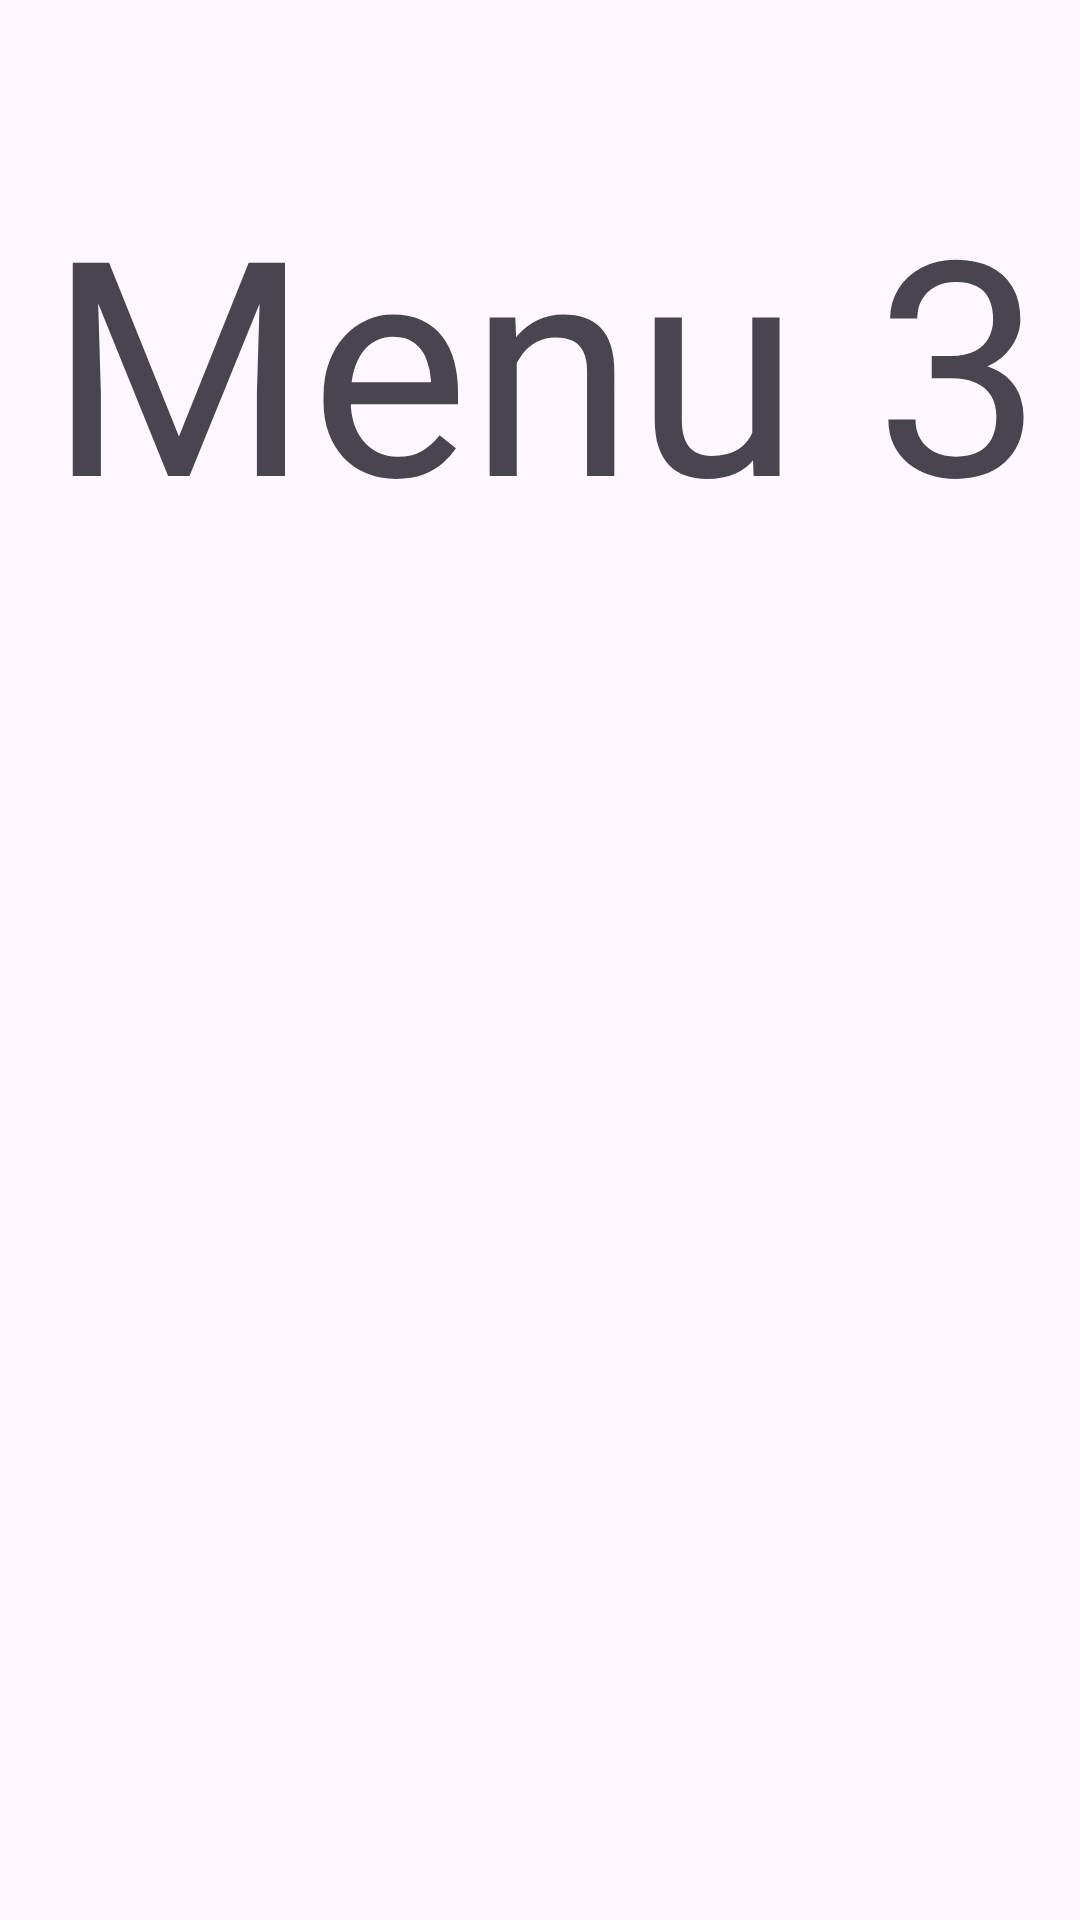

The Android layout XML behind this screen, and the referenced resources:
<!-- AndroidManifest.xml: application theme Theme.Aplikasi1 -->
<!-- res/layout/activity_menu3.xml -->
<?xml version="1.0" encoding="utf-8"?>
<androidx.constraintlayout.widget.ConstraintLayout xmlns:android="http://schemas.android.com/apk/res/android"
    xmlns:app="http://schemas.android.com/apk/res-auto"
    xmlns:tools="http://schemas.android.com/tools"
    android:layout_width="match_parent"
    android:layout_height="match_parent"
    tools:context=".Menu3">

    <TextView
        android:id="@+id/textmenu3"
        android:layout_width="wrap_content"
        android:layout_height="wrap_content"
        android:layout_marginStart="16dp"
        android:layout_marginTop="53dp"
        android:text="Menu 3"
        android:textSize="100sp"
        app:layout_constraintStart_toStartOf="parent"
        app:layout_constraintTop_toTopOf="parent" />

</androidx.constraintlayout.widget.ConstraintLayout>
<!-- resources referenced by this layout -->
<resources>
  <style name="Theme.Aplikasi1" parent="Base.Theme.Aplikasi1" />
  <style name="Base.Theme.Aplikasi1" parent="Theme.Material3.DayNight.NoActionBar">
          
          
      </style>
</resources>
